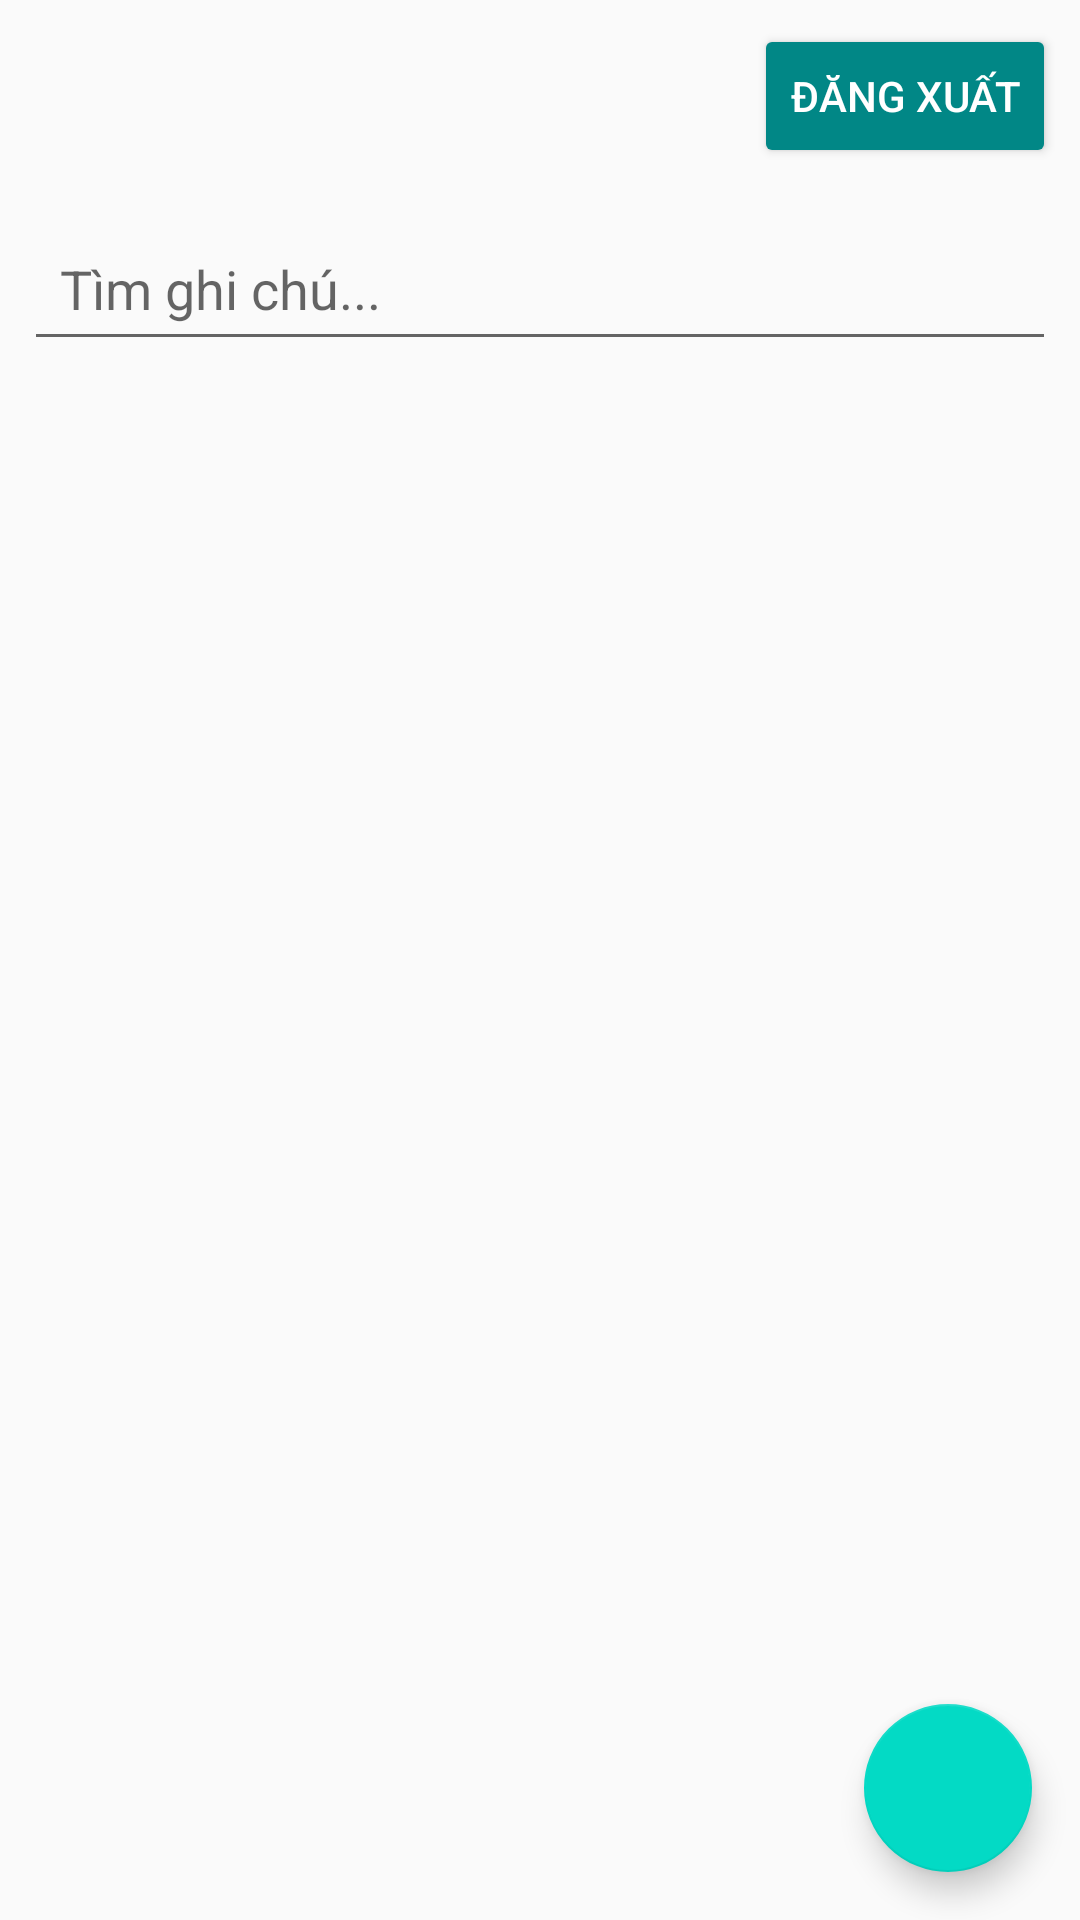

Android layout source for this screen:
<!-- AndroidManifest.xml: activity theme Theme.NoteApp -->
<!-- res/layout/activity_note.xml -->
<?xml version="1.0" encoding="utf-8"?>
<RelativeLayout xmlns:android="http://schemas.android.com/apk/res/android"
    android:layout_width="match_parent"
    android:layout_height="match_parent">

    
    <Button
        android:id="@+id/btnLogout"
        android:layout_width="wrap_content"
        android:layout_height="wrap_content"
        android:text="Đăng xuất"
        android:layout_alignParentTop="true"
        android:layout_alignParentEnd="true"
        android:layout_margin="8dp"
        android:backgroundTint="@color/teal_700"
        android:textColor="@android:color/white"/>

    
    <EditText
        android:id="@+id/edtSearch"
        android:layout_width="match_parent"
        android:layout_height="wrap_content"
        android:hint="Tìm ghi chú..."
        android:padding="12dp"
        android:layout_margin="8dp"
        android:layout_below="@id/btnLogout" />

    
    <androidx.recyclerview.widget.RecyclerView
        android:id="@+id/recyclerView"
        android:layout_below="@id/edtSearch"
        android:layout_width="match_parent"
        android:layout_height="match_parent"
        android:layout_marginBottom="70dp"/>

    
    <LinearLayout
        android:id="@+id/layoutForm"
        android:orientation="vertical"
        android:padding="20dp"
        android:background="#FFFFFF"
        android:visibility="gone"
        android:layout_width="match_parent"
        android:layout_height="match_parent">

        <EditText
            android:id="@+id/edtTitle"
            android:layout_width="match_parent"
            android:layout_height="wrap_content"
            android:hint="Tiêu đề ghi chú"
            android:inputType="textCapSentences"/>

        <EditText
            android:id="@+id/edtContent"
            android:layout_width="match_parent"
            android:layout_height="150dp"
            android:hint="Nội dung ghi chú"
            android:gravity="top"
            android:layout_marginTop="10dp"
            android:inputType="textMultiLine"/>

        <CheckBox
            android:id="@+id/chkImportant"
            android:layout_width="wrap_content"
            android:layout_height="wrap_content"
            android:text="Đánh dấu quan trọng"
            android:layout_marginTop="10dp"/>

        <Button
            android:id="@+id/btnSaveNote"
            android:layout_width="match_parent"
            android:layout_height="wrap_content"
            android:text="Lưu ghi chú"
            android:layout_marginTop="20dp"/>
    </LinearLayout>

    
    <com.google.android.material.floatingactionbutton.FloatingActionButton
        android:id="@+id/fabMain"
        android:layout_width="wrap_content"
        android:layout_height="wrap_content"
        android:layout_alignParentBottom="true"
        android:layout_alignParentEnd="true"
        android:layout_margin="16dp"
        android:src="@drawable/ic_add"
        android:contentDescription="Thêm ghi chú"/>

    
    <com.google.android.material.floatingactionbutton.FloatingActionButton
        android:id="@+id/fabShare"
        android:layout_width="wrap_content"
        android:layout_height="wrap_content"
        android:layout_alignParentBottom="true"
        android:layout_marginEnd="275dp"
        android:layout_marginBottom="16dp"
        android:layout_toStartOf="@id/fabMain"
        android:contentDescription="Xem danh sách chia sẻ"
        android:src="@drawable/ic_share" />
</RelativeLayout>
<!-- resources referenced by this layout -->
<resources>
  <!-- drawable ic_share (drawable) -->
  <vector xmlns:android="http://schemas.android.com/apk/res/android" android:autoMirrored="true" android:height="24dp" android:tint="#000000" android:viewportHeight="24" android:viewportWidth="24" android:width="24dp">
        
      <path android:fillColor="@android:color/white" android:pathData="M20,18c1.1,0 1.99,-0.9 1.99,-2L22,6c0,-1.11 -0.9,-2 -2,-2L4,4c-1.11,0 -2,0.89 -2,2v10c0,1.1 0.89,2 2,2L0,18v2h24v-2h-4zM13,14.47v-2.19c-2.78,0 -4.61,0.85 -6,2.72 0.56,-2.67 2.11,-5.33 6,-5.87L13,7l4,3.73 -4,3.74z"/>
      
  </vector>
  <style name="Theme.NoteApp" parent="Theme.AppCompat.Light.NoActionBar">
          
          <item name="colorPrimary">@color/purple_500</item>
          <item name="colorPrimaryDark">@color/purple_700</item>
          <item name="colorAccent">@color/teal_200</item>
      </style>
  <!-- not gathered from this repository: default colours our renderer supplied (Android Studio template values) -->
  <color name="purple_500">#FF6200EE</color>
  <color name="purple_700">#FF3700B3</color>
  <color name="teal_200">#FF03DAC5</color>
  <color name="teal_700">#FF018786</color>
</resources>
